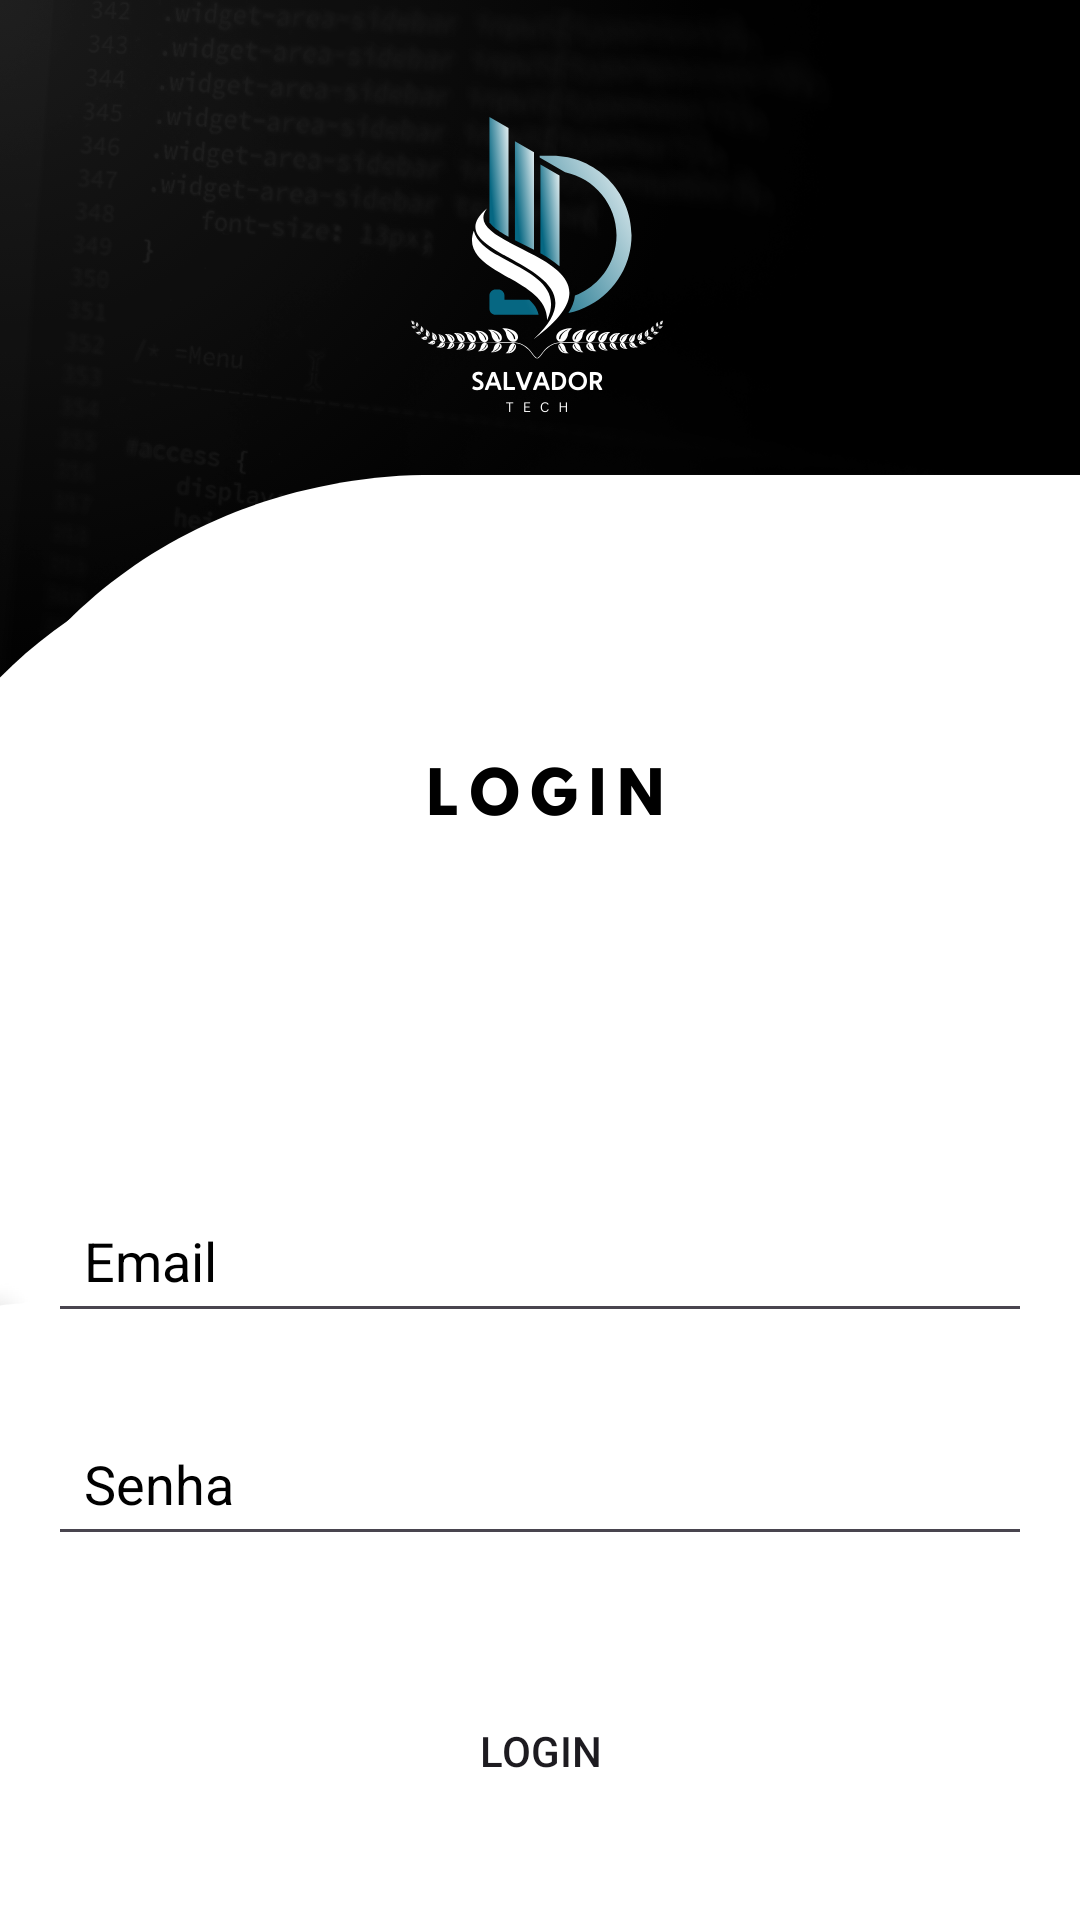

Here is an Android app screen rendered from its layout file. Give the layout XML and the strings, colors and styles it references.
<!-- AndroidManifest.xml: application theme Theme.SalvadorTech -->
<!-- res/layout/activity_login.xml -->
<RelativeLayout
    xmlns:android="http://schemas.android.com/apk/res/android"
    android:layout_width="match_parent"
    android:layout_height="match_parent"
    android:background="@drawable/login_bg"
    android:padding="16dp">

    <EditText
        android:id="@+id/username"
        android:layout_width="match_parent"
        android:layout_height="wrap_content"
        android:layout_marginTop="380dp"
        android:layout_marginBottom="16dp"
        android:textColorHint="#000"
        android:hint="Email"
        android:textColor="#000"
        android:inputType="textEmailAddress"
        android:padding="12dp" />

    <EditText
        android:id="@+id/password"
        android:layout_width="match_parent"
        android:layout_height="wrap_content"
        android:layout_below="@id/username"
        android:layout_marginTop="10dp"
        android:layout_marginBottom="16dp"
        android:textColorHint="#000"
        android:textColor="#000"
        android:hint="Senha"
        android:inputType="textPassword"
        android:padding="12dp" />

    <Button
        android:id="@+id/button_login"
        android:layout_width="match_parent"
        android:layout_height="wrap_content"
        android:layout_below="@id/password"
        android:layout_marginTop="25dp"
        android:layout_marginBottom="16dp"
        android:background="@drawable/button_background"
        android:backgroundTint="@null"
        android:text="LOGIN" />

    <TextView
        android:id="@+id/btn_signUp"
        android:layout_width="wrap_content"
        android:layout_height="wrap_content"
        android:layout_below="@id/button_login"
        android:layout_marginTop="47dp"
        android:layout_centerHorizontal="true"
        android:text="Não tem uma conta? Cadastre-se aqui"
        android:textColor="@color/colorAccent"/>

    <TextView
        android:id="@+id/btn_esqueceuSenha"
        android:layout_width="wrap_content"
        android:layout_height="wrap_content"
        android:layout_below="@id/button_login"
        android:layout_marginTop="10dp"
        android:layout_centerHorizontal="true"
        android:text="Esqueceu sua senha?"
        android:textColor="@color/colorAccent" />

</RelativeLayout>
<!-- resources referenced by this layout -->
<resources>
  <color name="colorAccent">#03DAC5</color>
  <!-- drawable login_bg: png bitmap (drawable, 166636 bytes) -->
  <style name="Theme.SalvadorTech" parent="Base.Theme.SalvadorTech" />
  <style name="Base.Theme.SalvadorTech" parent="Theme.Material3.DayNight.NoActionBar">
          
          
      </style>
</resources>
